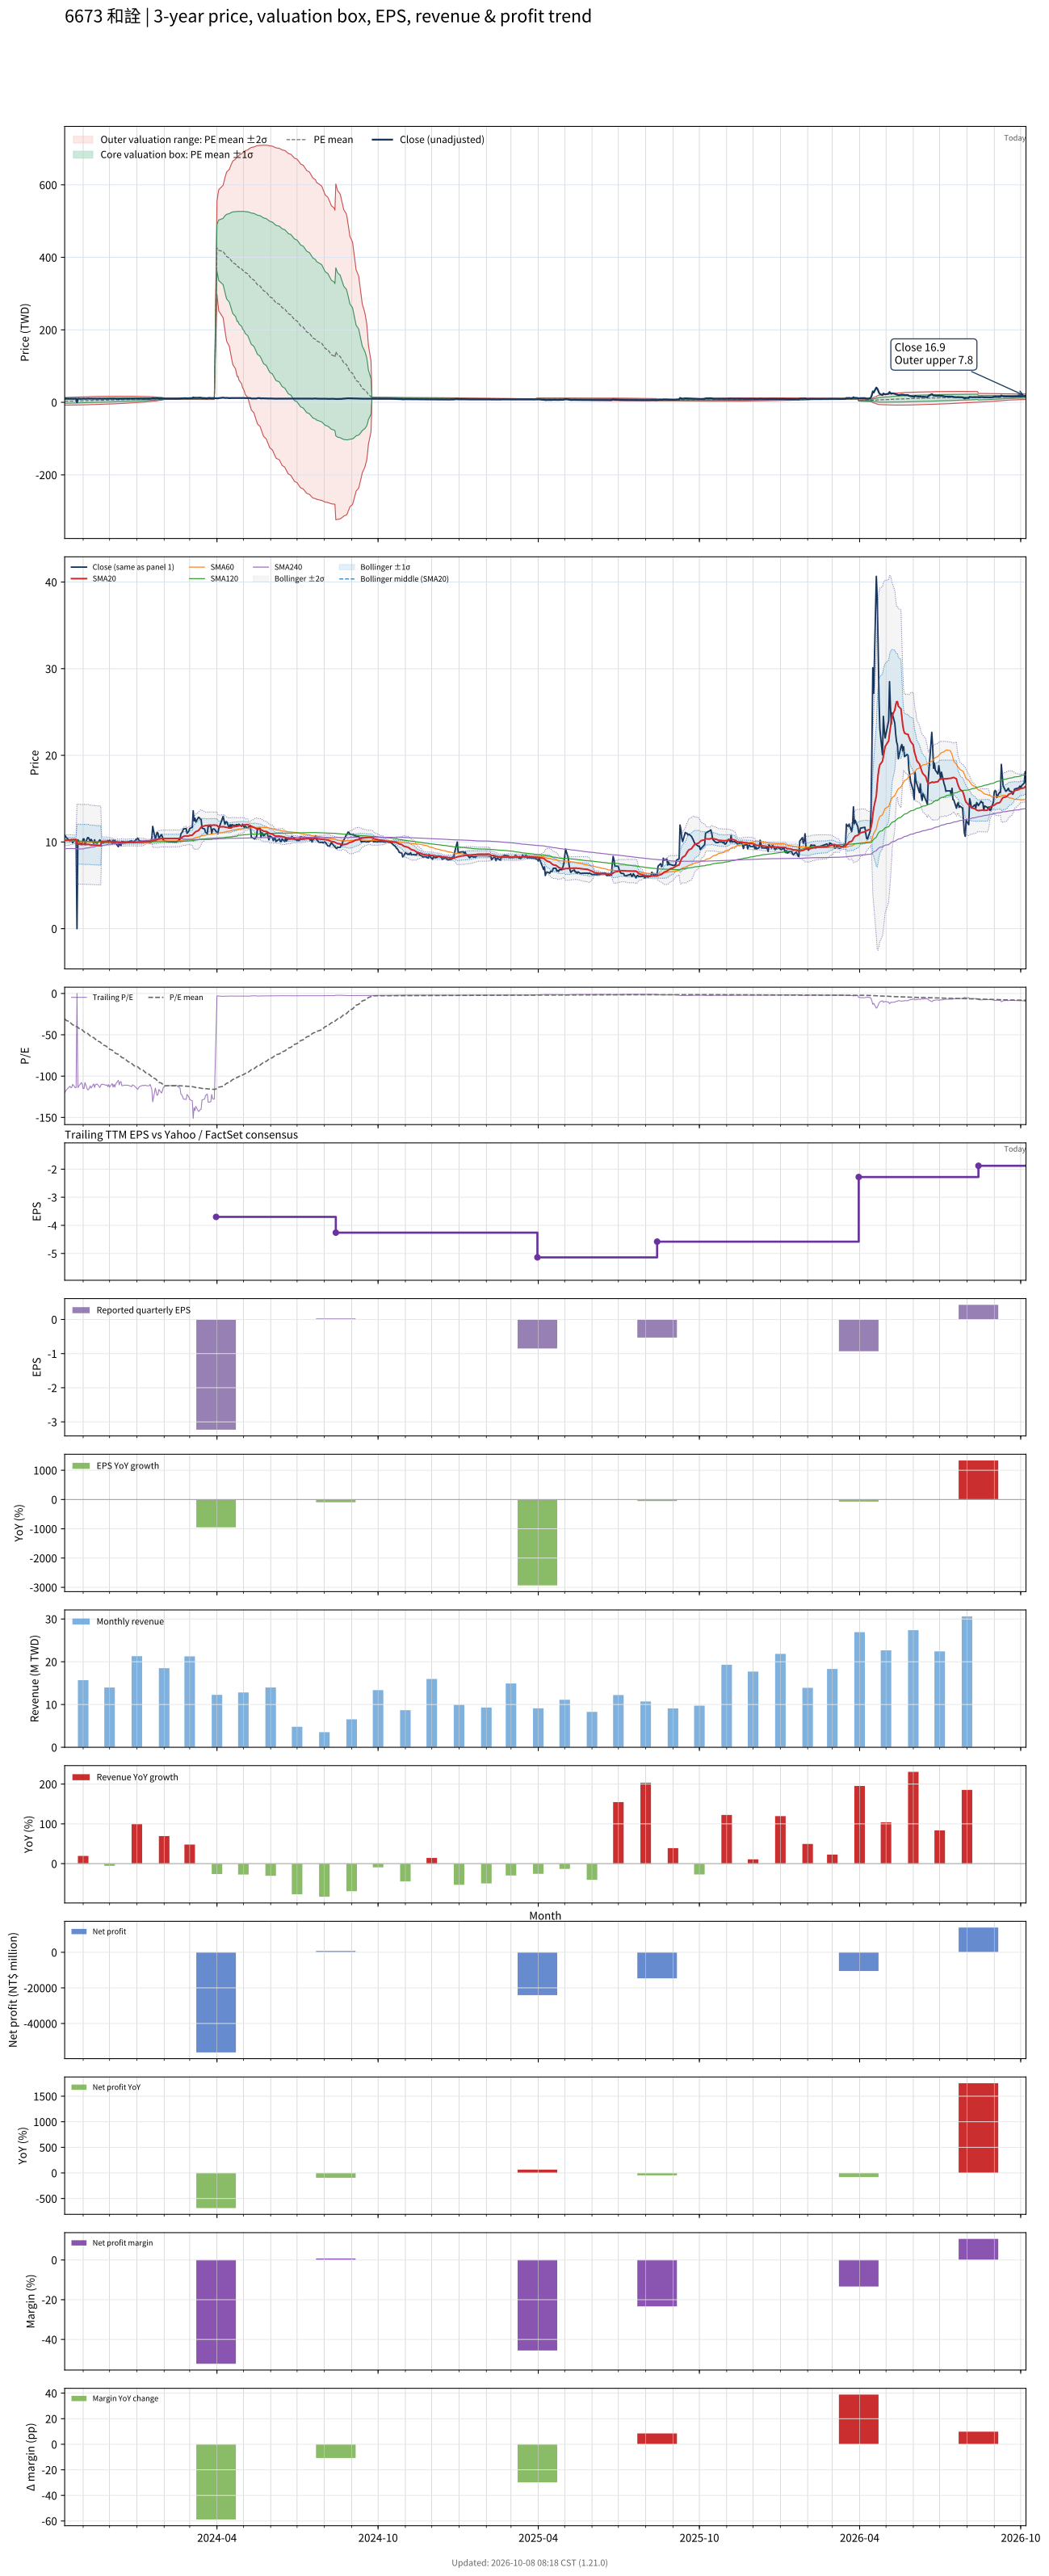

Values plotted in this chart, from the file beside it:
# chart-version: skill-stock-dynamic-val…
date, close, available_date, period_end, eps, ttm_eps, pe, pe_mean, pe_std, price_m2, price_m1, price_mean, price_p1, price_p2, forward_eps, forward_pe, forward_pe_mean, forward_pe_std, forward_price_m2, forward_price_m1, forward_price_mean, forward_price_p1, forward_price_p2, sma20
2023-10-11, 10.8, 2023-08-14, 2023-06-30, -1.09, -0.09, -120, -30.67, 57.97, 13.2, 7.978, 2.76, -2.457, -7.675, , , , , , , , , , 10.17
2023-10-12, 10.65, 2023-08-14, 2023-06-30, -1.09, -0.09, -118.3, -31.74, 58.4, 13.37, 8.113, 2.857, -2.399, -7.655, , , , , , , , , , 10.2
2023-10-13, 10.5, 2023-08-14, 2023-06-30, -1.09, -0.09, -116.7, -32.79, 58.78, 13.53, 8.242, 2.952, -2.339, -7.629, , , , , , , , , , 10.22
2023-10-16, 10.2, 2023-08-14, 2023-06-30, -1.09, -0.09, -113.3, -33.82, 59.11, 13.68, 8.364, 3.044, -2.276, -7.595, , , , , , , , , , 10.23
2023-10-17, 10.1, 2023-08-14, 2023-06-30, -1.09, -0.09, -112.2, -34.84, 59.4, 13.83, 8.481, 3.136, -2.21, -7.556, , , , , , , , , , 10.24
2023-10-18, 10.25, 2023-08-14, 2023-06-30, -1.09, -0.09, -113.9, -35.89, 59.68, 13.97, 8.601, 3.23, -2.141, -7.512, , , , , , , , , , 10.26
2023-10-19, 10.25, 2023-08-14, 2023-06-30, -1.09, -0.09, -113.9, -36.93, 59.94, 14.11, 8.718, 3.324, -2.07, -7.465, , , , , , , , , , 10.28
2023-10-20, 9.9, 2023-08-14, 2023-06-30, -1.09, -0.09, -110, -37.94, 60.14, 14.24, 8.827, 3.415, -1.998, -7.411, , , , , , , , , , 10.28
2023-10-23, 10.25, 2023-08-14, 2023-06-30, -1.09, -0.09, -113.9, -38.98, 60.37, 14.37, 8.941, 3.508, -1.925, -7.358, , , , , , , , , , 10.3
2023-10-24, 10.25, 2023-08-14, 2023-06-30, -1.09, -0.09, -113.9, -40.02, 60.58, 14.51, 9.054, 3.602, -1.85, -7.302, , , , , , , , , , 10.3
2023-10-25, 0.000000, 2023-08-14, 2023-06-30, -1.09, -0.09, -0.000000, -40.11, 60.51, 14.5, 9.056, 3.61, -1.836, -7.282, , , , , , , , , , 9.76
2023-10-26, 10.25, 2023-08-14, 2023-06-30, -1.09, -0.09, -113.9, -41.14, 60.7, 14.63, 9.166, 3.703, -1.76, -7.223, , , , , , , , , , 9.752
2023-10-27, 10.1, 2023-08-14, 2023-06-30, -1.09, -0.09, -112.2, -42.17, 60.85, 14.75, 9.272, 3.796, -1.681, -7.158, , , , , , , , , , 9.74
2023-10-30, 9.7, 2023-08-14, 2023-06-30, -1.09, -0.09, -107.8, -43.16, 60.95, 14.85, 9.37, 3.885, -1.601, -7.086, , , , , , , , , , 9.725
2023-10-31, 9.9, 2023-08-14, 2023-06-30, -1.09, -0.09, -110, -44.17, 61.05, 14.96, 9.469, 3.975, -1.519, -7.013, , , , , , , , , , 9.715
2023-11-01, 10.35, 2023-08-14, 2023-06-30, -1.09, -0.09, -115, -45.22, 61.17, 15.08, 9.575, 4.069, -1.436, -6.942, , , , , , , , , , 9.723
2023-11-02, 10.35, 2023-08-14, 2023-06-30, -1.09, -0.09, -115, -46.26, 61.28, 15.19, 9.679, 4.164, -1.352, -6.867, , , , , , , , , , 9.738
2023-11-03, 9.7, 2023-08-14, 2023-06-30, -1.09, -0.09, -107.8, -47.25, 61.31, 15.29, 9.771, 4.253, -1.265, -6.783, , , , , , , , , , 9.707
2023-11-06, 10.5, 2023-08-14, 2023-06-30, -1.09, -0.09, -116.7, -48.31, 61.4, 15.4, 9.874, 4.348, -1.178, -6.705, , , , , , , , , , 9.72
2023-11-07, 10.5, 2023-08-14, 2023-06-30, -1.09, -0.09, -116.7, -49.37, 61.48, 15.51, 9.976, 4.443, -1.09, -6.623, , , , , , , , , , 9.725
2023-11-08, 10.3, 2023-08-14, 2023-06-30, -1.09, -0.09, -114.4, -50.41, 61.52, 15.61, 10.07, 4.537, -0.9999, -6.537, , , , , , , , , , 9.7
2023-11-09, 10.05, 2023-08-14, 2023-06-30, -1.09, -0.09, -111.7, -51.42, 61.52, 15.7, 10.16, 4.628, -0.9089, -6.446, , , , , , , , , , 9.67
2023-11-10, 10.3, 2023-08-14, 2023-06-30, -1.09, -0.09, -114.4, -52.46, 61.52, 15.8, 10.26, 4.721, -0.8157, -6.353, , , , , , , , , , 9.66
2023-11-13, 9.85, 2023-08-14, 2023-06-30, -1.09, -0.09, -109.4, -53.46, 61.47, 15.88, 10.34, 4.811, -0.7211, -6.253, , , , , , , , , , 9.643
2023-11-14, 10.25, 2023-08-14, 2023-06-30, -1.09, -0.09, -113.9, -54.49, 61.43, 15.96, 10.43, 4.904, -0.6247, -6.153, , , , , , , , , , 9.65
2023-11-15, 9.91, 2023-08-14, 2023-06-30, -1.09, -0.09, -110.1, -55.49, 61.35, 16.04, 10.52, 4.995, -0.5266, -6.048, , , , , , , , , , 9.633
2023-11-16, 9.9, 2023-08-14, 2023-06-30, -1.09, -0.09, -110, -56.5, 61.24, 16.11, 10.6, 5.085, -0.4271, -5.939, , , , , , , , , , 9.616
2023-11-17, 9.87, 2023-08-14, 2023-06-30, -1.09, -0.09, -109.7, -57.5, 61.12, 16.18, 10.68, 5.175, -0.3259, -5.827, , , , , , , , , , 9.614
2023-11-20, 10.25, 2023-08-14, 2023-06-30, -1.09, -0.09, -113.9, -58.53, 61.02, 16.25, 10.76, 5.268, -0.2235, -5.715, , , , , , , , , , 9.614
2023-11-21, 10, 2023-08-14, 2023-06-30, -1.09, -0.09, -111.1, -59.54, 60.88, 16.32, 10.84, 5.359, -0.1202, -5.599, , , , , , , , , , 9.601
2023-11-22, 9.88, 2023-08-14, 2023-06-30, -1.09, -0.09, -109.8, -60.53, 60.71, 16.38, 10.91, 5.448, -0.01603, -5.48, , , , , , , , , , 10.1
2023-11-23, 9.9, 2023-08-14, 2023-06-30, -1.09, -0.09, -110, -61.53, 60.53, 16.43, 10.99, 5.538, 0.08988, -5.358, , , , , , , , , , 10.08
2023-11-24, 9.9, 2023-08-14, 2023-06-30, -1.09, -0.09, -110, -62.53, 60.33, 16.49, 11.06, 5.628, 0.1981, -5.232, , , , , , , , , , 10.07
2023-11-27, 10, 2023-08-14, 2023-06-30, -1.09, -0.09, -111.1, -63.54, 60.12, 16.54, 11.13, 5.719, 0.3076, -5.103, , , , , , , , , , 10.08
2023-11-28, 9.95, 2023-08-14, 2023-06-30, -1.09, -0.09, -110.6, -64.54, 59.89, 16.59, 11.2, 5.809, 0.4188, -4.971, , , , , , , , , , 10.09
2023-11-29, 10.15, 2023-08-14, 2023-06-30, -1.09, -0.09, -112.8, -65.57, 59.66, 16.64, 11.27, 5.901, 0.5319, -4.837, , , , , , , , , , 10.08
2023-11-30, 9.93, 2023-08-14, 2023-06-30, -1.09, -0.09, -110.3, -66.57, 59.38, 16.68, 11.34, 5.991, 0.6469, -4.698, , , , , , , , , , 10.05
2023-12-01, 10.2, 2023-08-14, 2023-06-30, -1.09, -0.09, -113.3, -67.6, 59.12, 16.72, 11.4, 6.084, 0.7633, -4.557, , , , , , , , , , 10.08
2023-12-04, 9.81, 2023-08-14, 2023-06-30, -1.09, -0.09, -109, -68.59, 58.8, 16.76, 11.47, 6.173, 0.8806, -4.412, , , , , , , , , , 10.04
2023-12-05, 10.2, 2023-08-14, 2023-06-30, -1.09, -0.09, -113.3, -69.61, 58.5, 16.79, 11.53, 6.265, 1.001, -4.264, , , , , , , , , , 10.03
2023-12-06, 9.91, 2023-08-14, 2023-06-30, -1.09, -0.09, -110.1, -70.61, 58.15, 16.82, 11.59, 6.355, 1.122, -4.112, , , , , , , , , , 10.01
2023-12-07, 10.2, 2023-08-14, 2023-06-30, -1.09, -0.09, -113.3, -71.64, 57.81, 16.85, 11.65, 6.448, 1.245, -3.958, , , , , , , , , , 10.02
2023-12-08, 9.85, 2023-08-14, 2023-06-30, -1.09, -0.09, -109.4, -72.63, 57.42, 16.87, 11.7, 6.537, 1.369, -3.798, , , , , , , , , , 9.995
2023-12-11, 9.46, 2023-08-14, 2023-06-30, -1.09, -0.09, -105.1, -73.59, 56.99, 16.88, 11.75, 6.623, 1.494, -3.635, , , , , , , , , , 9.976
2023-12-12, 9.95, 2023-08-14, 2023-06-30, -1.09, -0.09, -110.6, -74.6, 56.56, 16.89, 11.8, 6.714, 1.623, -3.467, , , , , , , , , , 9.961
2023-12-13, 9.65, 2023-08-14, 2023-06-30, -1.09, -0.09, -107.2, -75.57, 56.1, 16.9, 11.85, 6.802, 1.753, -3.296, , , , , , , , , , 9.948
2023-12-14, 9.6, 2023-08-14, 2023-06-30, -1.09, -0.09, -106.7, -76.55, 55.61, 16.9, 11.89, 6.889, 1.885, -3.12, , , , , , , , , , 9.933
2023-12-15, 10.05, 2023-08-14, 2023-06-30, -1.09, -0.09, -111.7, -77.56, 55.12, 16.9, 11.94, 6.981, 2.02, -2.941, , , , , , , , , , 9.942
2023-12-18, 10, 2023-08-14, 2023-06-30, -1.09, -0.09, -111.1, -78.57, 54.61, 16.9, 11.99, 7.071, 2.156, -2.759, , , , , , , , , , 9.93
2023-12-19, 9.96, 2023-08-14, 2023-06-30, -1.09, -0.09, -110.7, -79.58, 54.08, 16.9, 12.03, 7.162, 2.295, -2.572, , , , , , , , , , 9.928
2023-12-20, 10, 2023-08-14, 2023-06-30, -1.09, -0.09, -111.1, -80.58, 53.52, 16.89, 12.07, 7.252, 2.435, -2.382, , , , , , , , , , 9.934
2023-12-21, 10, 2023-08-14, 2023-06-30, -1.09, -0.09, -111.1, -81.59, 52.95, 16.87, 12.11, 7.343, 2.578, -2.188, , , , , , , , , , 9.938
2023-12-22, 10, 2023-08-14, 2023-06-30, -1.09, -0.09, -111.1, -82.59, 52.35, 16.86, 12.14, 7.433, 2.722, -1.989, , , , , , , , , , 9.944
2023-12-25, 10.1, 2023-08-14, 2023-06-30, -1.09, -0.09, -112.2, -83.61, 51.72, 16.83, 12.18, 7.525, 2.87, -1.785, , , , , , , , , , 9.948
2023-12-26, 10.15, 2023-08-14, 2023-06-30, -1.09, -0.09, -112.8, -84.63, 51.07, 16.81, 12.21, 7.616, 3.02, -1.577, , , , , , , , , , 9.959
2023-12-27, 9.96, 2023-08-14, 2023-06-30, -1.09, -0.09, -110.7, -85.63, 50.38, 16.77, 12.24, 7.707, 3.173, -1.361, , , , , , , , , , 9.949
2023-12-28, 10, 2023-08-14, 2023-06-30, -1.09, -0.09, -111.1, -86.64, 49.65, 16.73, 12.27, 7.798, 3.33, -1.139, , , , , , , , , , 9.953
2023-12-29, 10.05, 2023-08-14, 2023-06-30, -1.09, -0.09, -111.7, -87.66, 48.89, 16.69, 12.29, 7.889, 3.489, -0.911, , , , , , , , , , 9.945
2024-01-02, 10.45, 2023-08-14, 2023-06-30, -1.09, -0.09, -116.1, -88.72, 48.1, 16.64, 12.31, 7.985, 3.656, -0.6729, , , , , , , , , , 9.977
... 668 more rows
